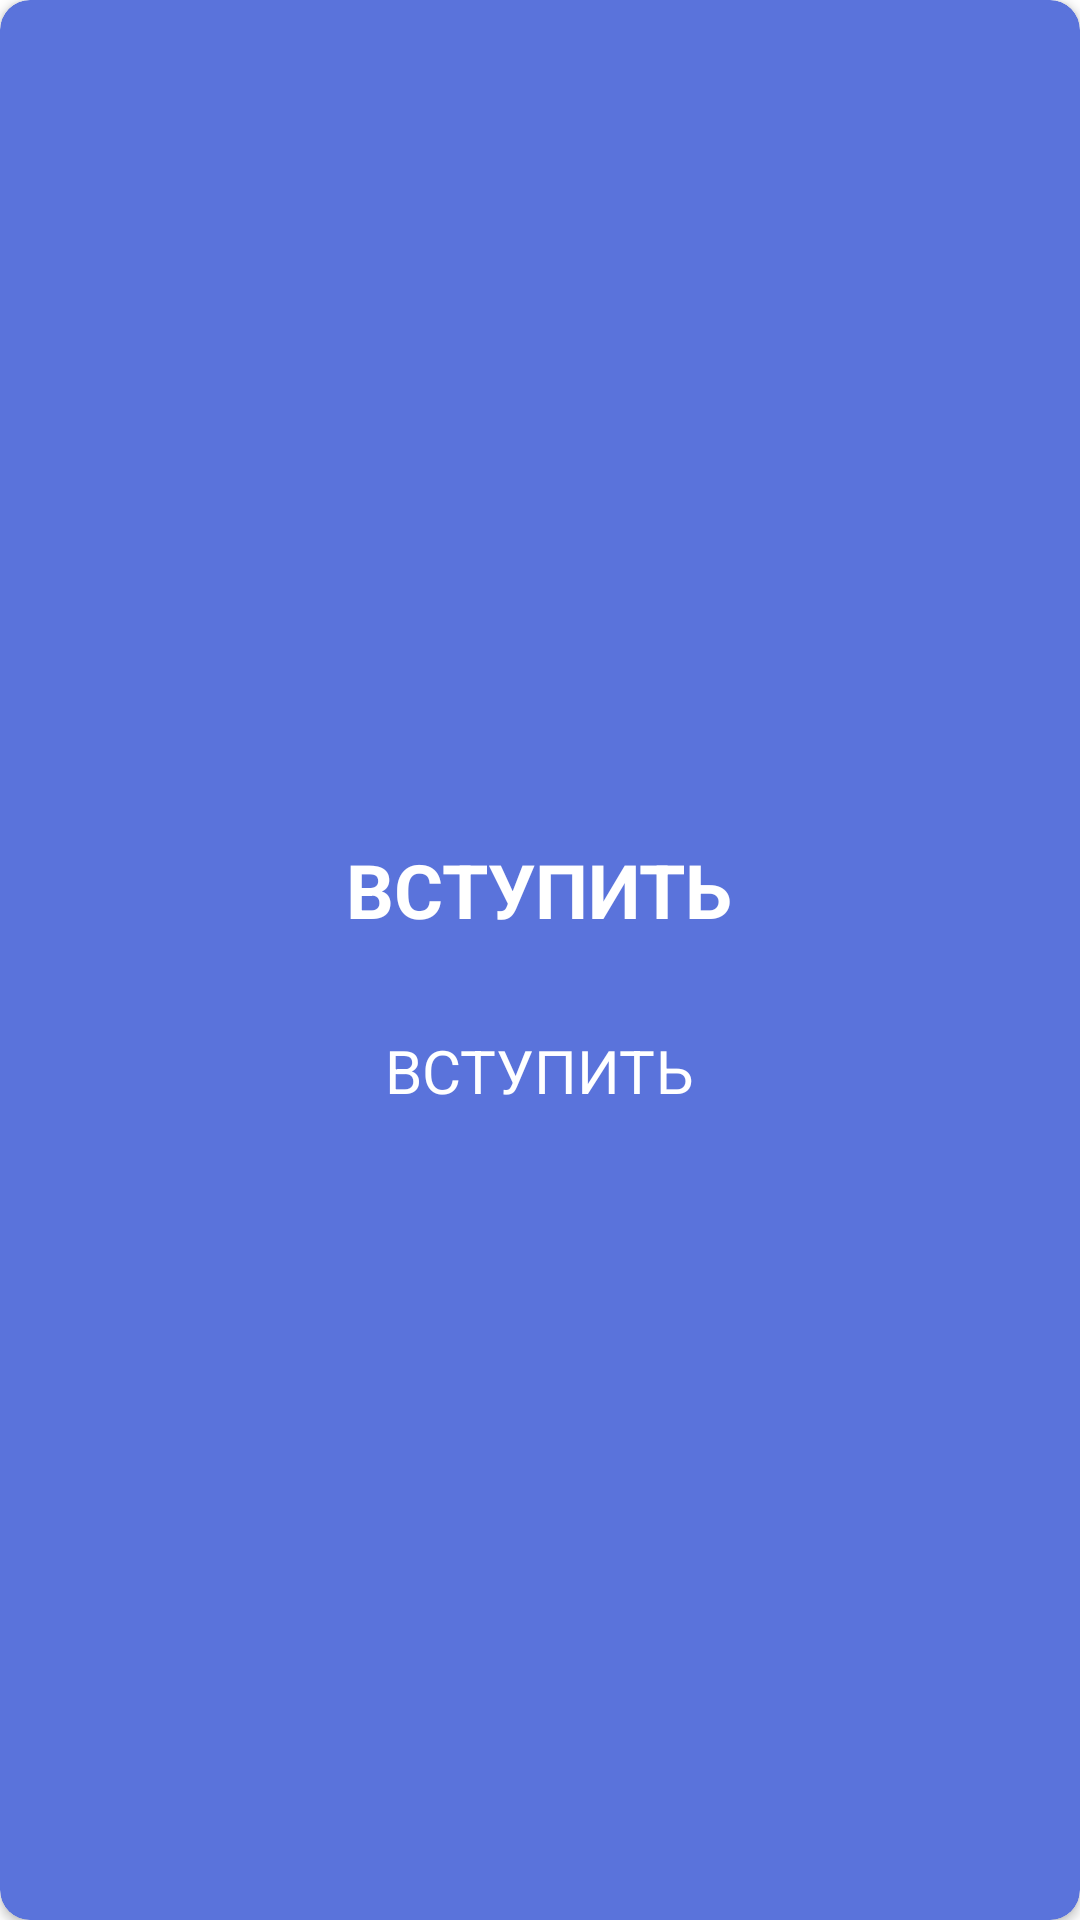

Produce the Android XML layout that renders to this screen, including the resource entries it uses.
<!-- AndroidManifest.xml: application theme Theme.VolunteerBook -->
<!-- res/layout/card1.xml -->
<?xml version="1.0" encoding="utf-8"?>
<androidx.cardview.widget.CardView xmlns:android="http://schemas.android.com/apk/res/android"
    xmlns:app="http://schemas.android.com/apk/res-auto"
    android:id="@+id/enter_1"
    android:layout_marginTop="15dp"
    android:layout_width="match_parent"
    android:layout_height="match_parent"
    android:layout_rowWeight="0"
    android:layout_marginRight="16dp"
    android:layout_marginLeft="16dp"
    android:layout_margin="15dp"
    android:layout_gravity="center"
    android:background="@drawable/selector"
    app:cardBackgroundColor="?colorPrimary"
    app:cardCornerRadius="10dp">
    <LinearLayout
        android:layout_width="match_parent"
        android:layout_height="wrap_content"
        android:layout_marginTop="15dp"
        android:background="?colorPrimary"
        android:layout_marginLeft="50dp"
        android:layout_marginRight="50dp"
        android:layout_gravity="center_vertical|center_horizontal"
        android:gravity="center"
        android:orientation="vertical">

        <TextView
            android:id="@+id/t1"
            android:textSize="25dp"
            android:textStyle="bold"
            android:layout_marginTop="10dp"
            android:textColor="@color/white"
            android:layout_width="wrap_content"
            android:layout_height="wrap_content"
            android:text="ВСТУПИТЬ" />

        <TextView
            android:id="@+id/t2"
            android:textSize="20dp"
            android:textColor="@color/white"
            android:layout_width="wrap_content"
            android:layout_marginBottom="30dp"
            android:layout_marginTop="30dp"
            android:layout_height="wrap_content"
            android:text="ВСТУПИТЬ" />

    </LinearLayout>

</androidx.cardview.widget.CardView>
<!-- resources referenced by this layout -->
<resources>
  <!-- drawable selector (drawable) -->
  <shape xmlns:android="http://schemas.android.com/apk/res/android" android:shape="rectangle" >
      <solid android:color="#ffffff" />
      <stroke android:width="20dip" android:color="@color/black"/>
      <corners android:radius="20dip"/>
  </shape>
  <style name="Theme.VolunteerBook" parent="Theme.MaterialComponents.DayNight.NoActionBar">
          <item name="colorPrimary">#5A73DB</item>
          <item name="colorOnPrimary">#FCFBF7</item>
          <item name="textFillColor">#979797</item>
      </style>
  <!-- not gathered from this repository: default colours our renderer supplied (Android Studio template values) -->
  <color name="black">#FF000000</color>
  <color name="white">#FFFFFFFF</color>
</resources>
